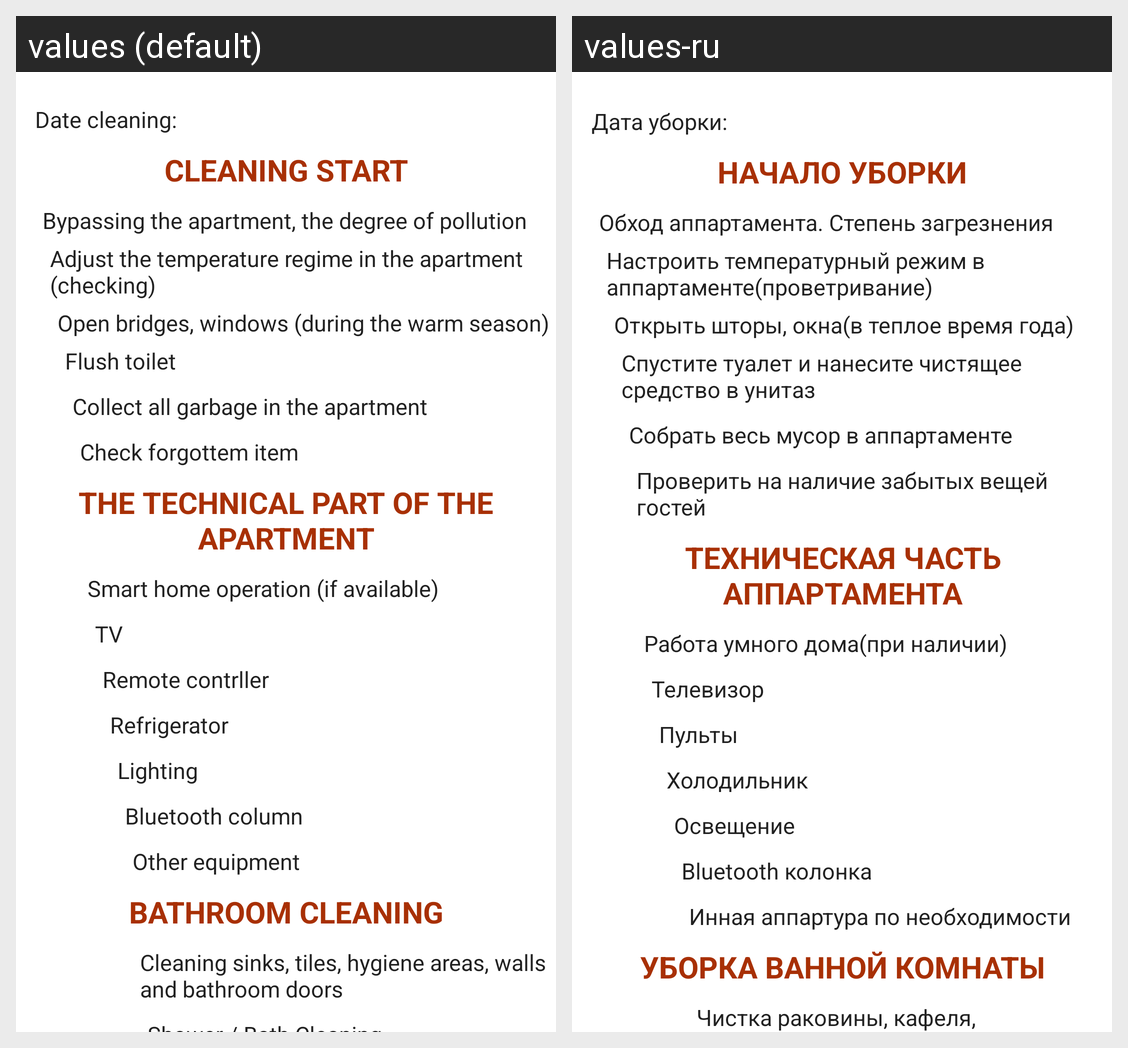

For this localized Android screen grid, give each drawn string resource with its value in every locale shown.
Android screen res/layout/check_list_history_fragment.xml rendered under 2 locales, left to right: values (default), values-ru. Device: Nexus 5 (rendered at 1080×1920; each locale shown at half size, 540×960, under a caption strip naming it); theme LightTheme.
Strings drawn on this screen, with the default value and each locale's value (text and hints the layout hard-codes, and strings that could not be matched under every locale, appear in the picture but are not listed):

date_cleaning
  values: Date cleaning:
  values-ru: Дата уборки:

cleaning_start
  values: Cleaning start
  values-ru: Начало уборки

bypassing_the_apartment_the_degree_of_pollution
  values: Bypassing the apartment, the degree of pollution
  values-ru: Обход аппартамента. Степень загрезнения

adjust_the_temperature_regime_in_the_apartment_checking
  values: Adjust the temperature regime in the apartment (checking)
  values-ru: Настроить температурный режим в аппартаменте(проветривание)

open_bridges_windows_during_the_warm_season
  values: Open bridges, windows (during the warm season)
  values-ru: Открыть шторы, окна(в теплое время года)

flush_toilet
  values: Flush toilet
  values-ru: Спустите туалет и нанесите чистящее средство в унитаз

collect_all_garbage_in_the_apartment
  values: Collect all garbage in the apartment
  values-ru: Собрать весь мусор в аппартаменте

check_forgottem_item
  values: Check forgottem item
  values-ru: Проверить на наличие забытых вещей гостей

the_technical_part_of_the_apartment
  values: The technical part of the apartment
  values-ru: Техническая часть аппартамента

smart_home_operation_if_available
  values: Smart home operation (if available)
  values-ru: Работа умного дома(при наличии)

tv
  values: TV
  values-ru: Телевизор

remote_contrller
  values: Remote contrller
  values-ru: Пульты

refrigerator
  values: Refrigerator
  values-ru: Холодильник

lighting
  values: Lighting
  values-ru: Освещение

bluetooth_column
  values: Bluetooth column
  values-ru: Bluetooth колонка

other_equipment
  values: Other equipment
  values-ru: Инная аппартура по необходимости

bathroom_cleaning
  values: Bathroom cleaning
  values-ru: Уборка ванной комнаты

cleaning_sinks_tiles_hygiene_areas_walls_and_bathroom_doors
  values: Cleaning sinks, tiles, hygiene areas, walls and bathroom doors
  values-ru: Чистка раковины, кафеля, гигиенических зон, стен и двери ванной комнаты
